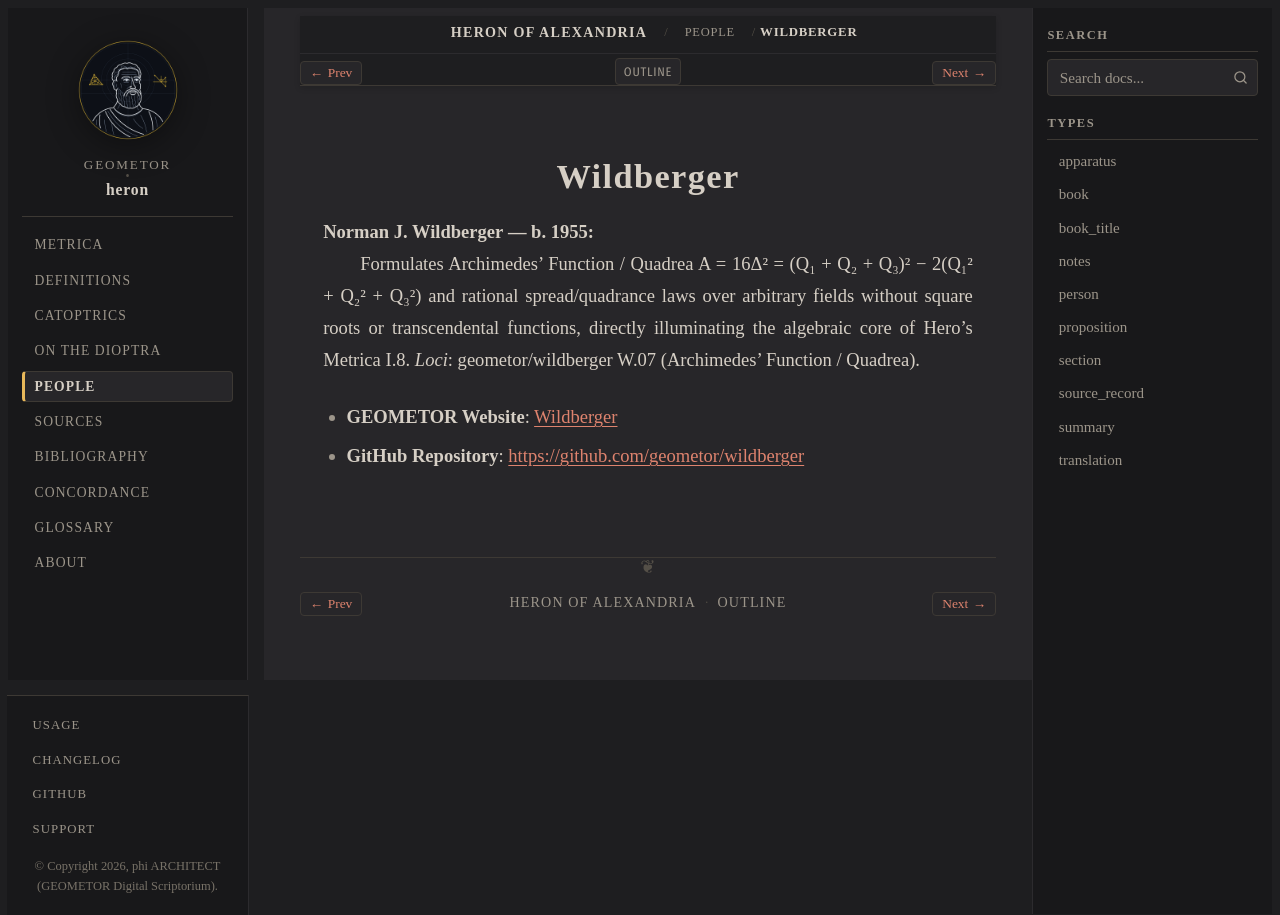

repository: geometor/heron · page: people/wildberger.html · generator: sphinx

:type: person
:site_url: https://geometor.github.io/wildberger/
:github_url: https://github.com/geometor/wildberger
:excerpt: Norman J. Wildberger — b. 1955

.. _person-wildberger:

Wildberger
==========

**Norman J. Wildberger** — b. 1955
  Formulates Archimedes' Function / Quadrea A = 16Δ² = (Q₁ + Q₂ + Q₃)² − 2(Q₁² + Q₂² + Q₃²) and rational spread/quadrance laws over arbitrary fields without square roots or transcendental functions, directly illuminating the algebraic core of Hero's Metrica I.8.
  *Loci*: geometor/wildberger W.07 (Archimedes' Function / Quadrea).

* **GEOMETOR Website**: `Wildberger <https://geometor.github.io/wildberger/>`_
* **GitHub Repository**: `https://github.com/geometor/wildberger <https://github.com/geometor/wildberger>`_
